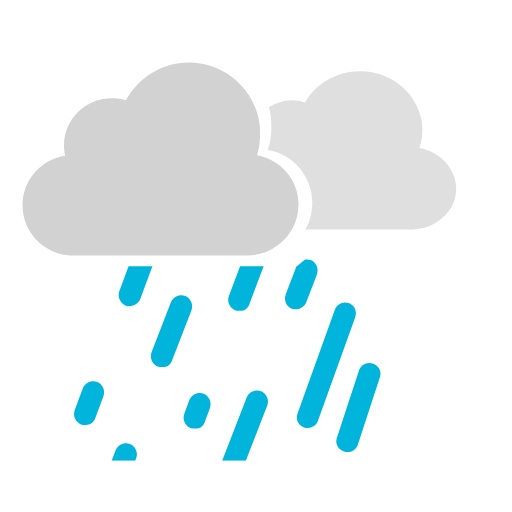
t = 0.00 s
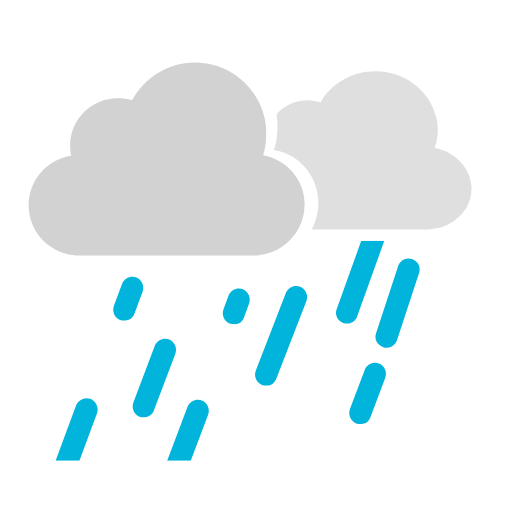
t = 0.33 s
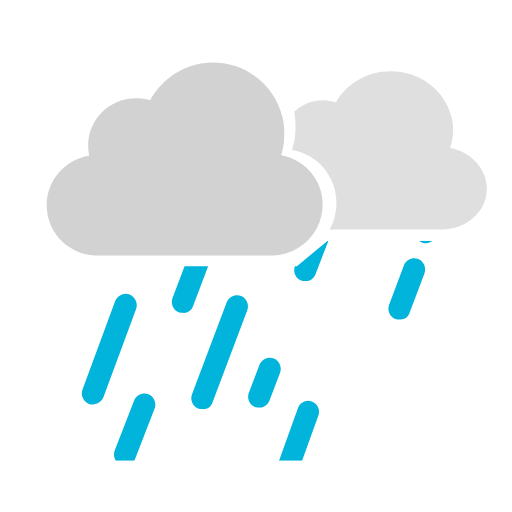
t = 0.66 s
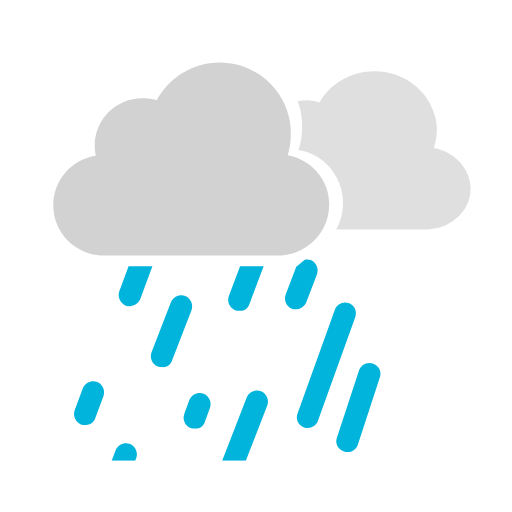
t = 1.00 s
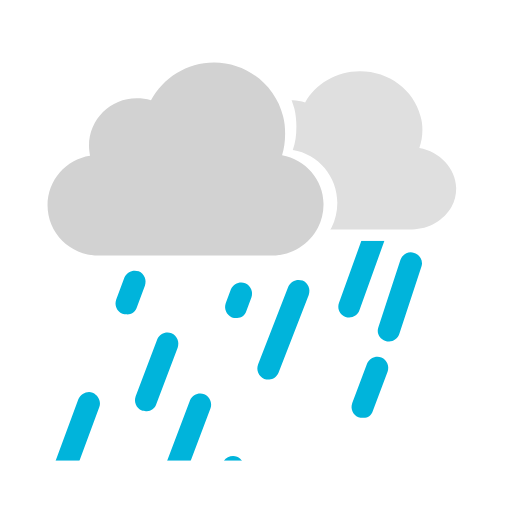
t = 1.32 s
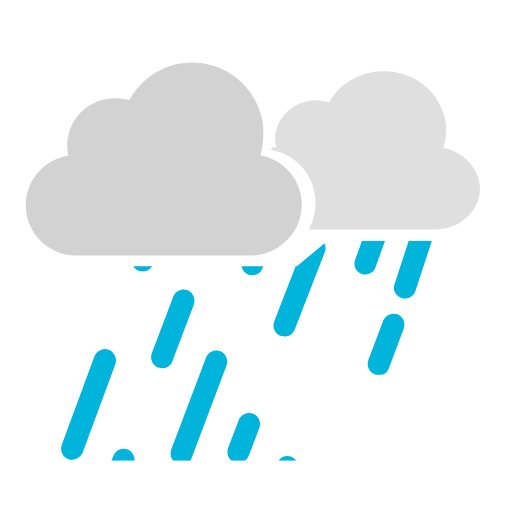
t = 1.75 s

The animated SVG that drew these frames (rendered in a browser with its animation timeline set to each time). Animation: 25 SMIL elements (animateTransform=25); one cycle of 2.00 s, repeats indefinitely.

<svg xmlns="http://www.w3.org/2000/svg"
	xmlns:xlink="http://www.w3.org/1999/xlink" style="margin:auto;background:#fff;display:block;" width="200px" height="200px" viewBox="0 0 100 100" preserveAspectRatio="xMidYMid">
	<defs>
		<path id="ldio-kijmmc6yuvr-p1" d="M0 0v100h100V0H0z M62.9 44.4c-1.7 3.4-5.3 5.8-9.4 5.8H17c-5.8 0-10.5-4.7-10.5-10.5 c0-5.2 3.8-9.6 8.9-10.4c-0.1-0.6-0.2-1.3-0.2-2c0-5.5 4.4-9.9 9.9-9.9c1 0 2 0.2 3 0.5c2.5-4.7 7.4-7.9 13.1-7.9 c6.9 0 12.8 4.8 14.4 11.2c0.3 1.2 0.4 2.4 0.4 3.6c0 1.6-0.2 3.1-0.7 4.5c5 0.8 8.7 5.2 8.7 10.3C64 41.3 63.6 43 62.9 44.4z">
			<animateTransform attributeName="transform" type="translate" values="-3 0;3 0;-3 0" keyTimes="0;0.5;1" dur="2" repeatCount="indefinite" calcMode="spline" keySplines="0.5 0 0.5 1;0.5 0 0.5 1"></animateTransform>
		</path>
		<path id="ldio-kijmmc6yuvr-p2" d="M0 52L58 52L64 47L100 47L100 90L0 90Z"></path>
		<clipPath id="ldio-kijmmc6yuvr-cp1">
			<use xlink:href="#ldio-kijmmc6yuvr-p1"></use>
		</clipPath>
		<clipPath id="ldio-kijmmc6yuvr-cp2">
			<use xlink:href="#ldio-kijmmc6yuvr-p2"></use>
		</clipPath>
	</defs>
	<g clip-path="url(#ldio-kijmmc6yuvr-cp2)">
		<path fill="#00b4db" d="M26.1 61.7l1.6-4.3c0.4-1.1-0.1-2.3-1.2-2.8c-1.1-0.4-2.3 0.1-2.8 1.2l-1.6 4.3 c-0.4 1.1 0.1 2.3 1.2 2.8c0.3 0.1 0.5 0.1 0.8 0.1C24.9 63.1 25.8 62.6 26.1 61.7z">
			<animateTransform attributeName="transform" type="translate" values="15 -40;-30 80" keyTimes="0;1" dur="1" repeatCount="indefinite" begin="0s"></animateTransform>
		</path>
		<path fill="#00b4db" d="M34.4 68.6l4.2-11.1c0.4-1.1-0.1-2.3-1.2-2.8c-1.1-0.4-2.3 0.1-2.8 1.2L30.4 67 c-0.4 1.1 0.1 2.3 1.2 2.8c0.2 0.1 0.5 0.1 0.8 0.1C33.3 70 34.1 69.4 34.4 68.6z">
			<animateTransform attributeName="transform" type="translate" values="15 -40;-30 80" keyTimes="0;1" dur="1" repeatCount="indefinite" begin="-0.1s"></animateTransform>
		</path>
		<path fill="#00b4db" d="M42.7 75.4l6.8-18c0.4-1.1-0.1-2.3-1.2-2.8c-1.1-0.4-2.3 0.1-2.8 1.2l-6.8 18 c-0.4 1.1 0.1 2.3 1.2 2.8c0.2 0.1 0.5 0.1 0.8 0.1C41.6 76.8 42.4 76.3 42.7 75.4z">
			<animateTransform attributeName="transform" type="translate" values="15 -40;-30 80" keyTimes="0;1" dur="1" repeatCount="indefinite" begin="-0.2s"></animateTransform>
		</path>
		<path fill="#00b4db" d="M58.3 63.1l2.1-5.5c0.4-1.1-0.1-2.3-1.2-2.8c-1.1-0.4-2.3 0.1-2.8 1.2l-2.1 5.5 c-0.4 1.1 0.1 2.3 1.2 2.8c0.3 0.1 0.5 0.1 0.8 0.1C57.1 64.5 57.9 63.9 58.3 63.1z">
			<animateTransform attributeName="transform" type="translate" values="15 -40;-30 80" keyTimes="0;1" dur="1" repeatCount="indefinite" begin="-0.30000000000000004s"></animateTransform>
		</path>
		<path fill="#00b4db" d="M65.1 74.2l7.3-20.3c0.4-1.1-0.2-2.3-1.3-2.7c-1.1-0.4-2.3 0.2-2.7 1.3l-7.3 20.3 c-0.4 1.1 0.2 2.3 1.3 2.7c0.2 0.1 0.5 0.1 0.7 0.1C64 75.6 64.8 75.1 65.1 74.2z">
			<animateTransform attributeName="transform" type="translate" values="15 -40;-30 80" keyTimes="0;1" dur="1" repeatCount="indefinite" begin="-0.4s"></animateTransform>
		</path>
		<path fill="#00b4db" d="M77.4 66.8l4.3-13.1c0.4-1.1-0.2-2.3-1.4-2.7c-1.1-0.4-2.3 0.2-2.7 1.4l-4.3 13.1 c-0.4 1.1 0.2 2.3 1.4 2.7c0.2 0.1 0.4 0.1 0.7 0.1C76.3 68.3 77.1 67.7 77.4 66.8z">
			<animateTransform attributeName="transform" type="translate" values="15 -40;-30 80" keyTimes="0;1" dur="1" repeatCount="indefinite" begin="-0.5s"></animateTransform>
		</path>
		<path fill="#00b4db" d="M16.9 86.4l6.4-17.3c0.4-1.1-0.2-2.3-1.3-2.8c-1.1-0.4-2.3 0.2-2.8 1.3l-6.4 17.3 c-0.4 1.1 0.2 2.3 1.3 2.8c0.2 0.1 0.5 0.1 0.7 0.1C15.7 87.8 16.6 87.2 16.9 86.4z">
			<animateTransform attributeName="transform" type="translate" values="15 -40;-30 80" keyTimes="0;1" dur="1" repeatCount="indefinite" begin="-0.6000000000000001s"></animateTransform>
		</path>
		<path fill="#00b4db" d="M27.6 86.4l3.8-9.8c0.4-1.1-0.1-2.3-1.2-2.8c-1.1-0.4-2.3 0.1-2.8 1.2l-3.8 9.8 c-0.4 1.1 0.1 2.3 1.2 2.8c0.3 0.1 0.5 0.1 0.8 0.1C26.5 87.8 27.3 87.3 27.6 86.4z">
			<animateTransform attributeName="transform" type="translate" values="15 -40;-30 80" keyTimes="0;1" dur="1" repeatCount="indefinite" begin="-0.7000000000000001s"></animateTransform>
		</path>
		<path fill="#00b4db" d="M38.5 86.4l1-2.7c0.4-1.1-0.1-2.3-1.2-2.8c-1.1-0.4-2.3 0.1-2.8 1.2l-1 2.7 c-0.4 1.1 0.1 2.3 1.2 2.8c0.3 0.1 0.5 0.1 0.8 0.1C37.4 87.8 38.2 87.3 38.5 86.4z">
			<animateTransform attributeName="transform" type="translate" values="15 -40;-30 80" keyTimes="0;1" dur="1" repeatCount="indefinite" begin="-0.8s"></animateTransform>
		</path>
		<path fill="#00b4db" d="M49.3 86.4l5.9-15.2c0.4-1.1-0.1-2.3-1.2-2.8c-1.1-0.4-2.3 0.1-2.8 1.2l-5.9 15.2 c-0.4 1.1 0.1 2.3 1.2 2.8c0.3 0.1 0.5 0.1 0.8 0.1C48.1 87.8 48.9 87.3 49.3 86.4z">
			<animateTransform attributeName="transform" type="translate" values="15 -40;-30 80" keyTimes="0;1" dur="1" repeatCount="indefinite" begin="-0.9s"></animateTransform>
		</path>
		<path fill="#00b4db" d="M72.2 81.9l2.9-7.7c0.4-1.1-0.1-2.3-1.2-2.8c-1.1-0.4-2.3 0.1-2.8 1.2l-2.9 7.7 c-0.4 1.1 0.1 2.3 1.2 2.8c0.3 0.1 0.5 0.1 0.8 0.1C71.1 83.3 71.9 82.8 72.2 81.9z">
			<animateTransform attributeName="transform" type="translate" values="15 -40;-30 80" keyTimes="0;1" dur="1" repeatCount="indefinite" begin="-1s"></animateTransform>
		</path>
		<path fill="#00b4db" d="M26.1 61.7l1.6-4.3c0.4-1.1-0.1-2.3-1.2-2.8c-1.1-0.4-2.3 0.1-2.8 1.2l-1.6 4.3 c-0.4 1.1 0.1 2.3 1.2 2.8c0.3 0.1 0.5 0.1 0.8 0.1C24.9 63.1 25.8 62.6 26.1 61.7z">
			<animateTransform attributeName="transform" type="translate" values="15 -40;-30 80" keyTimes="0;1" dur="1" repeatCount="indefinite" begin="-0.5s"></animateTransform>
		</path>
		<path fill="#00b4db" d="M34.4 68.6l4.2-11.1c0.4-1.1-0.1-2.3-1.2-2.8c-1.1-0.4-2.3 0.1-2.8 1.2L30.4 67 c-0.4 1.1 0.1 2.3 1.2 2.8c0.2 0.1 0.5 0.1 0.8 0.1C33.3 70 34.1 69.4 34.4 68.6z">
			<animateTransform attributeName="transform" type="translate" values="15 -40;-30 80" keyTimes="0;1" dur="1" repeatCount="indefinite" begin="-0.6s"></animateTransform>
		</path>
		<path fill="#00b4db" d="M42.7 75.4l6.8-18c0.4-1.1-0.1-2.3-1.2-2.8c-1.1-0.4-2.3 0.1-2.8 1.2l-6.8 18 c-0.4 1.1 0.1 2.3 1.2 2.8c0.2 0.1 0.5 0.1 0.8 0.1C41.6 76.8 42.4 76.3 42.7 75.4z">
			<animateTransform attributeName="transform" type="translate" values="15 -40;-30 80" keyTimes="0;1" dur="1" repeatCount="indefinite" begin="-0.7s"></animateTransform>
		</path>
		<path fill="#00b4db" d="M58.3 63.1l2.1-5.5c0.4-1.1-0.1-2.3-1.2-2.8c-1.1-0.4-2.3 0.1-2.8 1.2l-2.1 5.5 c-0.4 1.1 0.1 2.3 1.2 2.8c0.3 0.1 0.5 0.1 0.8 0.1C57.1 64.5 57.9 63.9 58.3 63.1z">
			<animateTransform attributeName="transform" type="translate" values="15 -40;-30 80" keyTimes="0;1" dur="1" repeatCount="indefinite" begin="-0.8s"></animateTransform>
		</path>
		<path fill="#00b4db" d="M65.1 74.2l7.3-20.3c0.4-1.1-0.2-2.3-1.3-2.7c-1.1-0.4-2.3 0.2-2.7 1.3l-7.3 20.3 c-0.4 1.1 0.2 2.3 1.3 2.7c0.2 0.1 0.5 0.1 0.7 0.1C64 75.6 64.8 75.1 65.1 74.2z">
			<animateTransform attributeName="transform" type="translate" values="15 -40;-30 80" keyTimes="0;1" dur="1" repeatCount="indefinite" begin="-0.9s"></animateTransform>
		</path>
		<path fill="#00b4db" d="M77.4 66.8l4.3-13.1c0.4-1.1-0.2-2.3-1.4-2.7c-1.1-0.4-2.3 0.2-2.7 1.4l-4.3 13.1 c-0.4 1.1 0.2 2.3 1.4 2.7c0.2 0.1 0.4 0.1 0.7 0.1C76.3 68.3 77.1 67.7 77.4 66.8z">
			<animateTransform attributeName="transform" type="translate" values="15 -40;-30 80" keyTimes="0;1" dur="1" repeatCount="indefinite" begin="-1s"></animateTransform>
		</path>
		<path fill="#00b4db" d="M16.9 86.4l6.4-17.3c0.4-1.1-0.2-2.3-1.3-2.8c-1.1-0.4-2.3 0.2-2.8 1.3l-6.4 17.3 c-0.4 1.1 0.2 2.3 1.3 2.8c0.2 0.1 0.5 0.1 0.7 0.1C15.7 87.8 16.6 87.2 16.9 86.4z">
			<animateTransform attributeName="transform" type="translate" values="15 -40;-30 80" keyTimes="0;1" dur="1" repeatCount="indefinite" begin="-1.1s"></animateTransform>
		</path>
		<path fill="#00b4db" d="M27.6 86.4l3.8-9.8c0.4-1.1-0.1-2.3-1.2-2.8c-1.1-0.4-2.3 0.1-2.8 1.2l-3.8 9.8 c-0.4 1.1 0.1 2.3 1.2 2.8c0.3 0.1 0.5 0.1 0.8 0.1C26.5 87.8 27.3 87.3 27.6 86.4z">
			<animateTransform attributeName="transform" type="translate" values="15 -40;-30 80" keyTimes="0;1" dur="1" repeatCount="indefinite" begin="-1.2000000000000002s"></animateTransform>
		</path>
		<path fill="#00b4db" d="M38.5 86.4l1-2.7c0.4-1.1-0.1-2.3-1.2-2.8c-1.1-0.4-2.3 0.1-2.8 1.2l-1 2.7 c-0.4 1.1 0.1 2.3 1.2 2.8c0.3 0.1 0.5 0.1 0.8 0.1C37.4 87.8 38.2 87.3 38.5 86.4z">
			<animateTransform attributeName="transform" type="translate" values="15 -40;-30 80" keyTimes="0;1" dur="1" repeatCount="indefinite" begin="-1.3s"></animateTransform>
		</path>
		<path fill="#00b4db" d="M49.3 86.4l5.9-15.2c0.4-1.1-0.1-2.3-1.2-2.8c-1.1-0.4-2.3 0.1-2.8 1.2l-5.9 15.2 c-0.4 1.1 0.1 2.3 1.2 2.8c0.3 0.1 0.5 0.1 0.8 0.1C48.1 87.8 48.9 87.3 49.3 86.4z">
			<animateTransform attributeName="transform" type="translate" values="15 -40;-30 80" keyTimes="0;1" dur="1" repeatCount="indefinite" begin="-1.4s"></animateTransform>
		</path>
		<path fill="#00b4db" d="M72.2 81.9l2.9-7.7c0.4-1.1-0.1-2.3-1.2-2.8c-1.1-0.4-2.3 0.1-2.8 1.2l-2.9 7.7 c-0.4 1.1 0.1 2.3 1.2 2.8c0.3 0.1 0.5 0.1 0.8 0.1C71.1 83.3 71.9 82.8 72.2 81.9z">
			<animateTransform attributeName="transform" type="translate" values="15 -40;-30 80" keyTimes="0;1" dur="1" repeatCount="indefinite" begin="-1.5s"></animateTransform>
		</path>
	</g>
	<path fill="#d2d2d2" d="M53.2 30.3c0.4-1.3 0.6-2.7 0.6-4.2c0-1.2-0.1-2.3-0.4-3.4c-1.5-6-7-10.5-13.5-10.5 c-5.3 0-9.9 3-12.3 7.4c-0.9-0.3-1.8-0.4-2.8-0.4c-5.1 0-9.3 4.1-9.3 9.3c0 0.6 0.1 1.3 0.2 1.9c-4.7 0.7-8.3 4.8-8.3 9.7 c0 5.4 4.4 9.8 9.8 9.8h34.2c3.8 0 7.1-2.2 8.8-5.4c0.7-1.3 1.1-2.9 1.1-4.5C61.4 35.2 57.8 31.1 53.2 30.3z">
		<animateTransform attributeName="transform" type="translate" values="-3 0;3 0;-3 0" keyTimes="0;0.5;1" dur="2" repeatCount="indefinite" calcMode="spline" keySplines="0.5 0 0.5 1;0.5 0 0.5 1"></animateTransform>
	</path>
	<g clip-path="url(#ldio-kijmmc6yuvr-cp1)">
		<path fill="#dfdfdf" d="M84.9 28.9c0.4-1.1 0.6-2.3 0.6-3.5c0-1-0.1-1.9-0.4-2.8 c-1.3-5-6.1-8.7-11.8-8.7c-4.6 0-8.7 2.5-10.7 6.1c-0.8-0.2-1.6-0.4-2.4-0.4c-4.5 0-8.1 3.4-8.1 7.6c0 0.5 0.1 1 0.2 1.5 c-4.1 0.6-7.2 4-7.2 8c0 4.5 3.8 8.1 8.6 8.1h29.8c3.3 0 6.2-1.8 7.7-4.4c0.6-1.1 0.9-2.3 0.9-3.7C92 32.9 88.9 29.6 84.9 28.9z">
			<animateTransform attributeName="transform" type="translate" values="-3 0;3 0;-3 0" keyTimes="0;0.5;1" dur="1.32" repeatCount="indefinite" calcMode="spline" keySplines="0.5 0 0.5 1;0.5 0 0.5 1"></animateTransform>
		</path>
	</g>
</svg>
